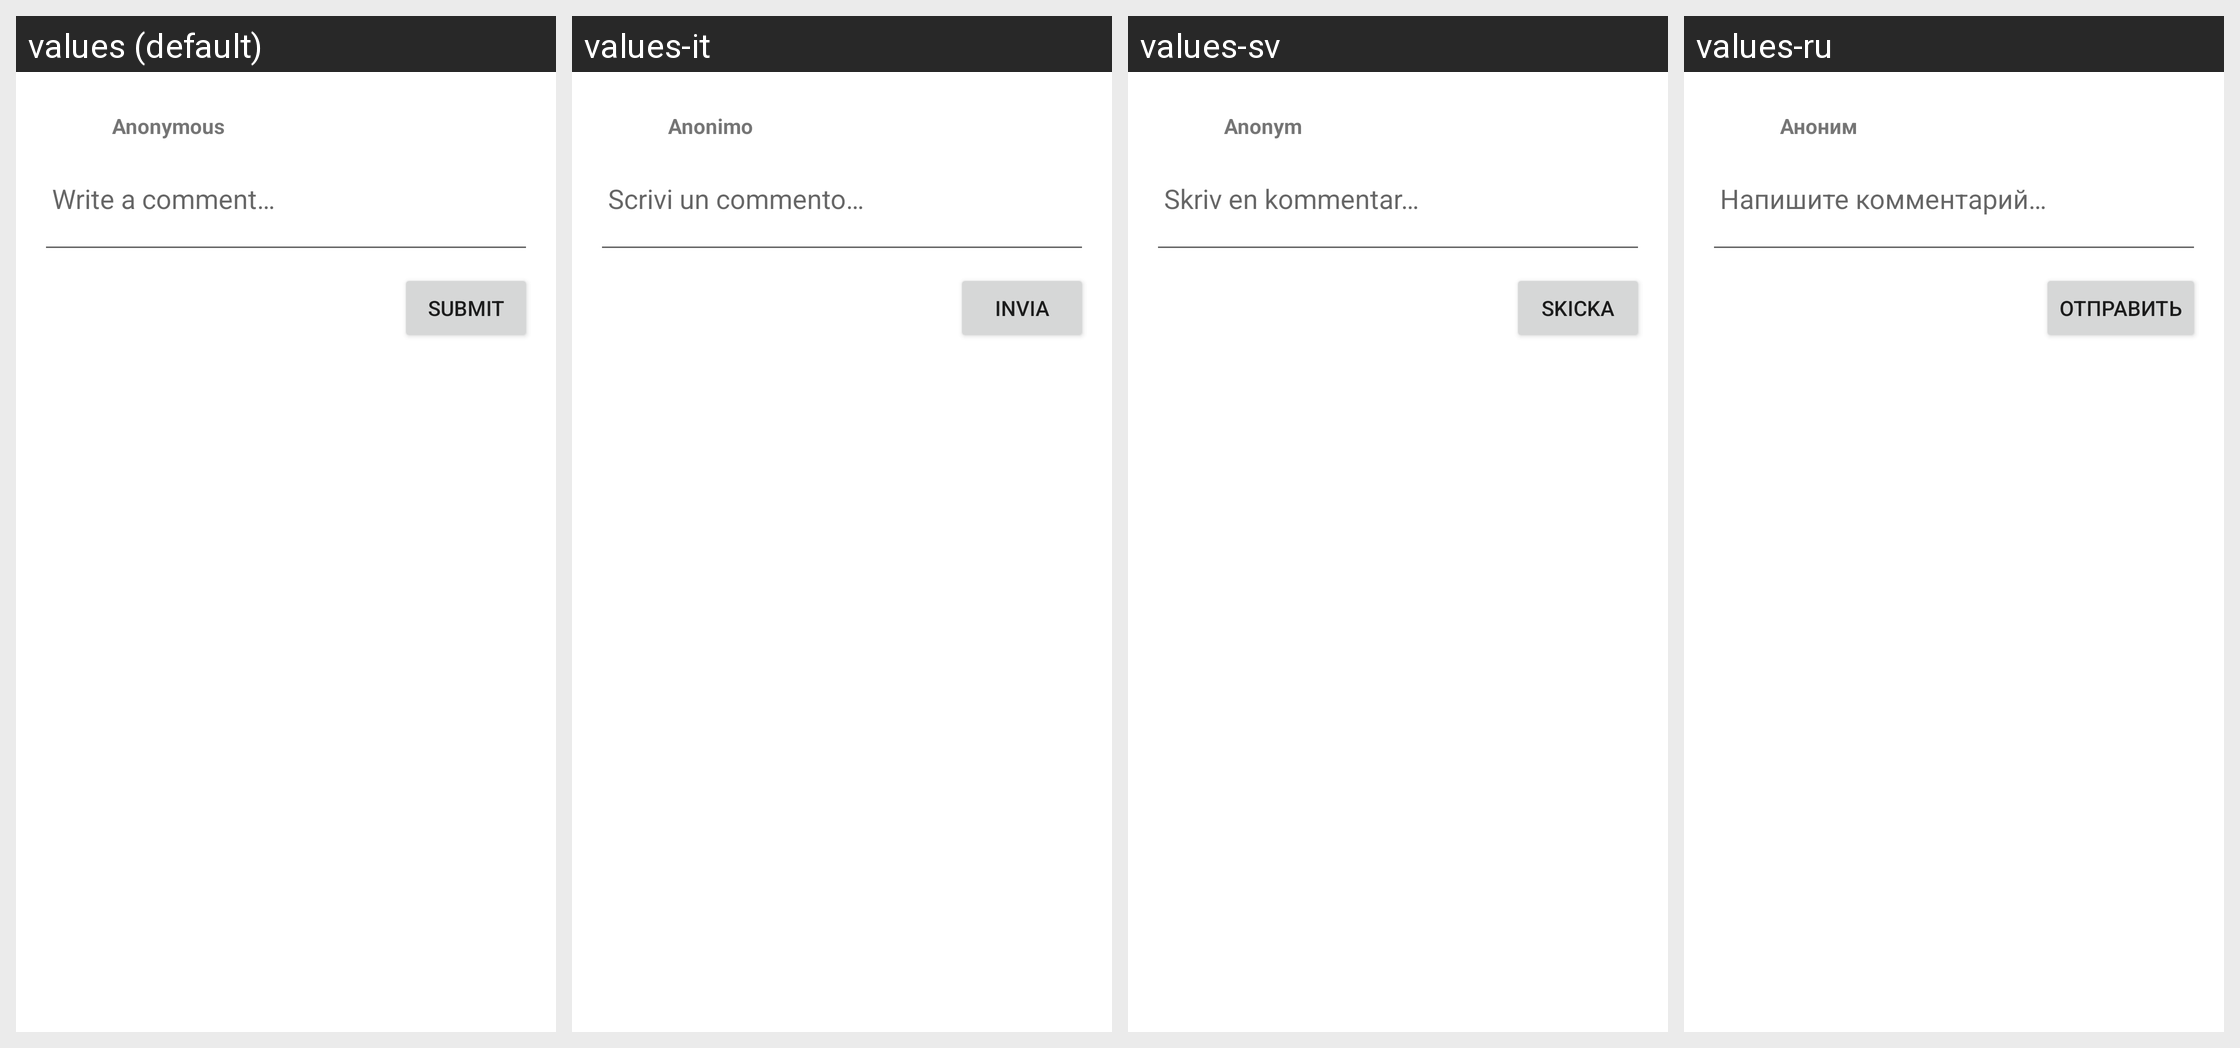

The same Android screen rendered under several of its app's locales, left to right. List the strings drawn on it with the default value and each locale's translation.
Android screen res/layout/comment_form_view.xml rendered under 4 locales, left to right: values (default), values-it, values-sv, values-ru. Device: Nexus 5 (rendered at 1080×1920; each locale shown at half size, 540×960, under a caption strip naming it); theme Theme.Fastcommentsexamplesimple.
Other locales in the repository, not shown: values-de, values-es, values-fr, values-ja, values-ko, values-pl, values-pt, values-ro, values-tr.
Strings drawn on this screen, with the default value and each locale's value (text and hints the layout hard-codes, and strings that could not be matched under every locale, appear in the picture but are not listed):

anonymous
  values: Anonymous
  values-it: Anonimo
  values-sv: Anonym
  values-ru: Аноним

comment_hint
  values: Write a comment…
  values-it: Scrivi un commento…
  values-sv: Skriv en kommentar…
  values-ru: Напишите комментарий…

submit_comment
  values: Submit
  values-it: Invia
  values-sv: Skicka
  values-ru: Отправить
